Photos from the image-classification dataset "spiral_augmented" in the GitHub repository 2ai-lab/Leveraging-Handwriting-Impairment-as-an-Early-Biomarker-for-Parkinson-Disease. Its 2 classes are: healthy, Parkinson.

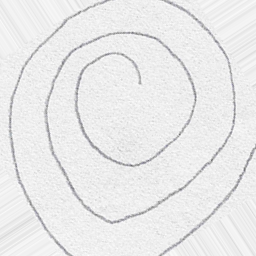
Label: healthy

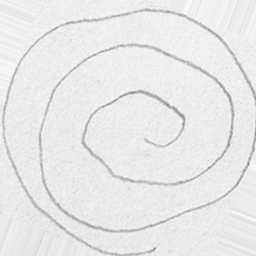
Label: healthy

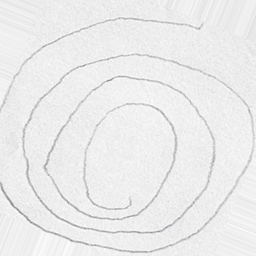
Label: Parkinson

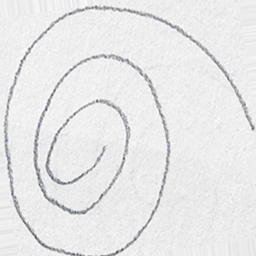
Label: healthy

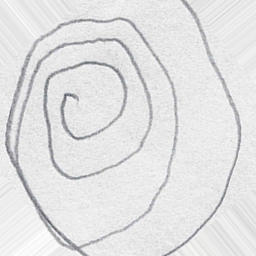
Label: Parkinson

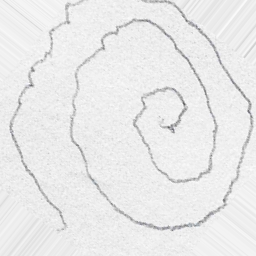
Label: Parkinson
